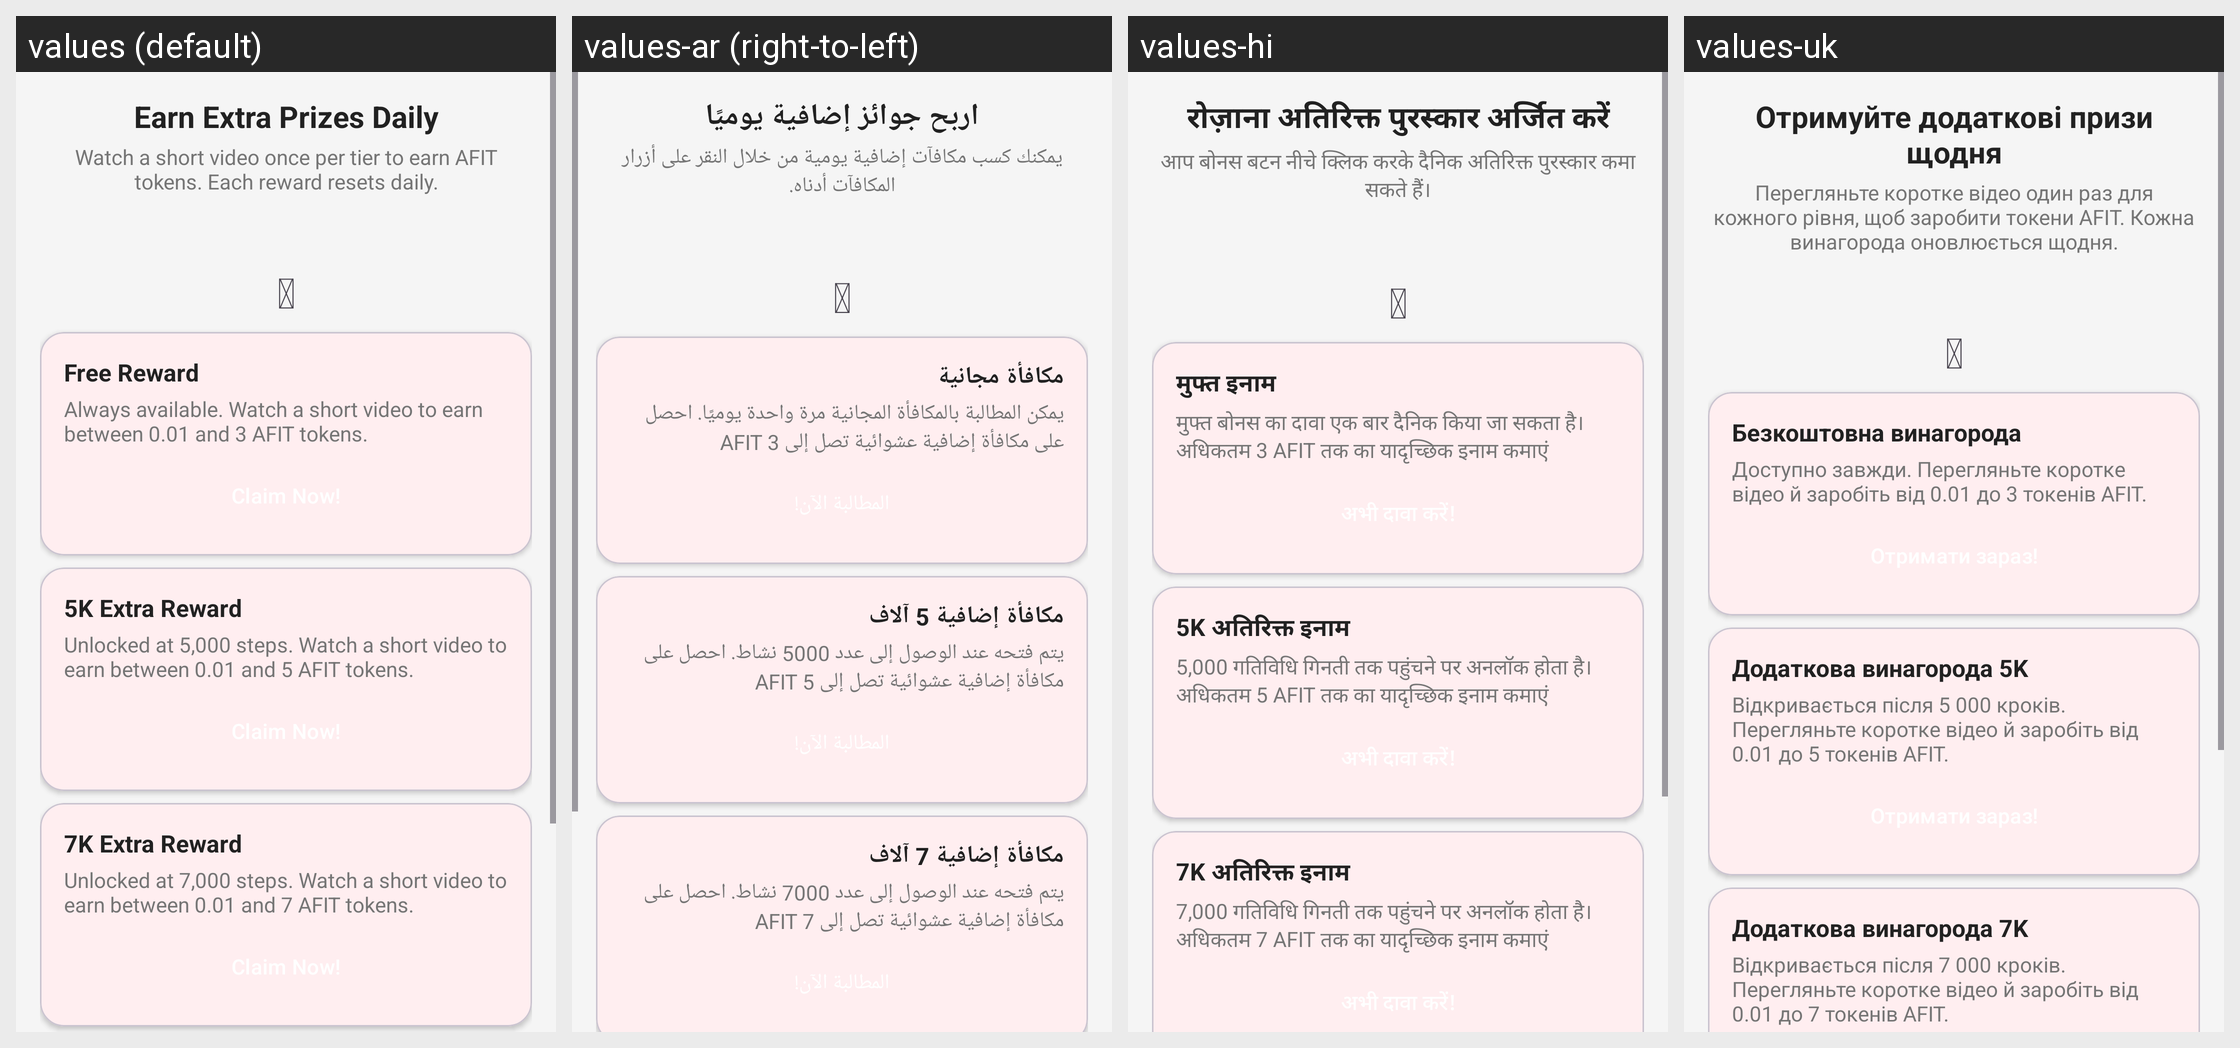

The same Android screen rendered under several of its app's locales, left to right. List the strings drawn on it with the default value and each locale's translation.
Android screen res/layout/reward_popup_v2.xml rendered under 4 locales, left to right: values (default), values-ar (right-to-left), values-hi, values-uk. Device: Nexus 5 (rendered at 1080×1920; each locale shown at half size, 540×960, under a caption strip naming it); theme AppTheme.
Other locales in the repository, not shown: values-de, values-es, values-it, values-ko, values-nl, values-pt, values-pt-rBR, values-tr, values-yo, values-zh-rCN.
Strings drawn on this screen, with the default value and each locale's value (text and hints the layout hard-codes, and strings that could not be matched under every locale, appear in the picture but are not listed):

rewards_note
  values: Earn Extra Prizes Daily
  values-ar: اربح جوائز إضافية يوميًا
  values-hi: रोज़ाना अतिरिक्त पुरस्कार अर्जित करें
  values-uk: Отримуйте додаткові призи щодня

daily_rewards_description
  values: Watch a short video once per tier to earn AFIT tokens. Each reward resets daily.
  values-ar: يمكنك كسب مكافآت إضافية يومية من خلال النقر على أزرار المكافآت أدناه.
  values-hi: आप बोनस बटन नीचे क्लिक करके दैनिक अतिरिक्त पुरस्कार कमा सकते हैं।
  values-uk: Перегляньте коротке відео один раз для кожного рівня, щоб заробити токени AFIT. Кожна винагорода оновлюється щодня.

daily_free_reward
  values: Free Reward
  values-ar: مكافأة مجانية
  values-hi: मुफ्त इनाम
  values-uk: Безкоштовна винагорода

free_daily_rewards_description
  values: Always available. Watch a short video to earn between 0.01 and 3 AFIT tokens.
  values-ar: يمكن المطالبة بالمكافأة المجانية مرة واحدة يوميًا. احصل على مكافأة إضافية عشوائية تصل إلى 3 AFIT
  values-hi: मुफ्त बोनस का दावा एक बार दैनिक किया जा सकता है। अधिकतम 3 AFIT तक का यादृच्छिक इनाम कमाएं
  values-uk: Доступно завжди. Перегляньте коротке відео й заробіть від 0.01 до 3 токенів AFIT.

daily_5k_reward
  values: 5K Extra Reward
  values-ar: مكافأة إضافية 5 آلاف
  values-hi: 5K अतिरिक्त इनाम
  values-uk: Додаткова винагорода 5K

daily_5k_rewards_description
  values: Unlocked at 5,000 steps. Watch a short video to earn between 0.01 and 5 AFIT tokens.
  values-ar: يتم فتحه عند الوصول إلى عدد 5000 نشاط. احصل على مكافأة إضافية عشوائية تصل إلى 5 AFIT
  values-hi: 5,000 गतिविधि गिनती तक पहुंचने पर अनलॉक होता है। अधिकतम 5 AFIT तक का यादृच्छिक इनाम कमाएं
  values-uk: Відкривається після 5 000 кроків. Перегляньте коротке відео й заробіть від 0.01 до 5 токенів AFIT.

daily_7k_reward
  values: 7K Extra Reward
  values-ar: مكافأة إضافية 7 آلاف
  values-hi: 7K अतिरिक्त इनाम
  values-uk: Додаткова винагорода 7K

daily_7k_rewards_description
  values: Unlocked at 7,000 steps. Watch a short video to earn between 0.01 and 7 AFIT tokens.
  values-ar: يتم فتحه عند الوصول إلى عدد 7000 نشاط. احصل على مكافأة إضافية عشوائية تصل إلى 7 AFIT
  values-hi: 7,000 गतिविधि गिनती तक पहुंचने पर अनलॉक होता है। अधिकतम 7 AFIT तक का यादृच्छिक इनाम कमाएं
  values-uk: Відкривається після 7 000 кроків. Перегляньте коротке відео й заробіть від 0.01 до 7 токенів AFIT.
